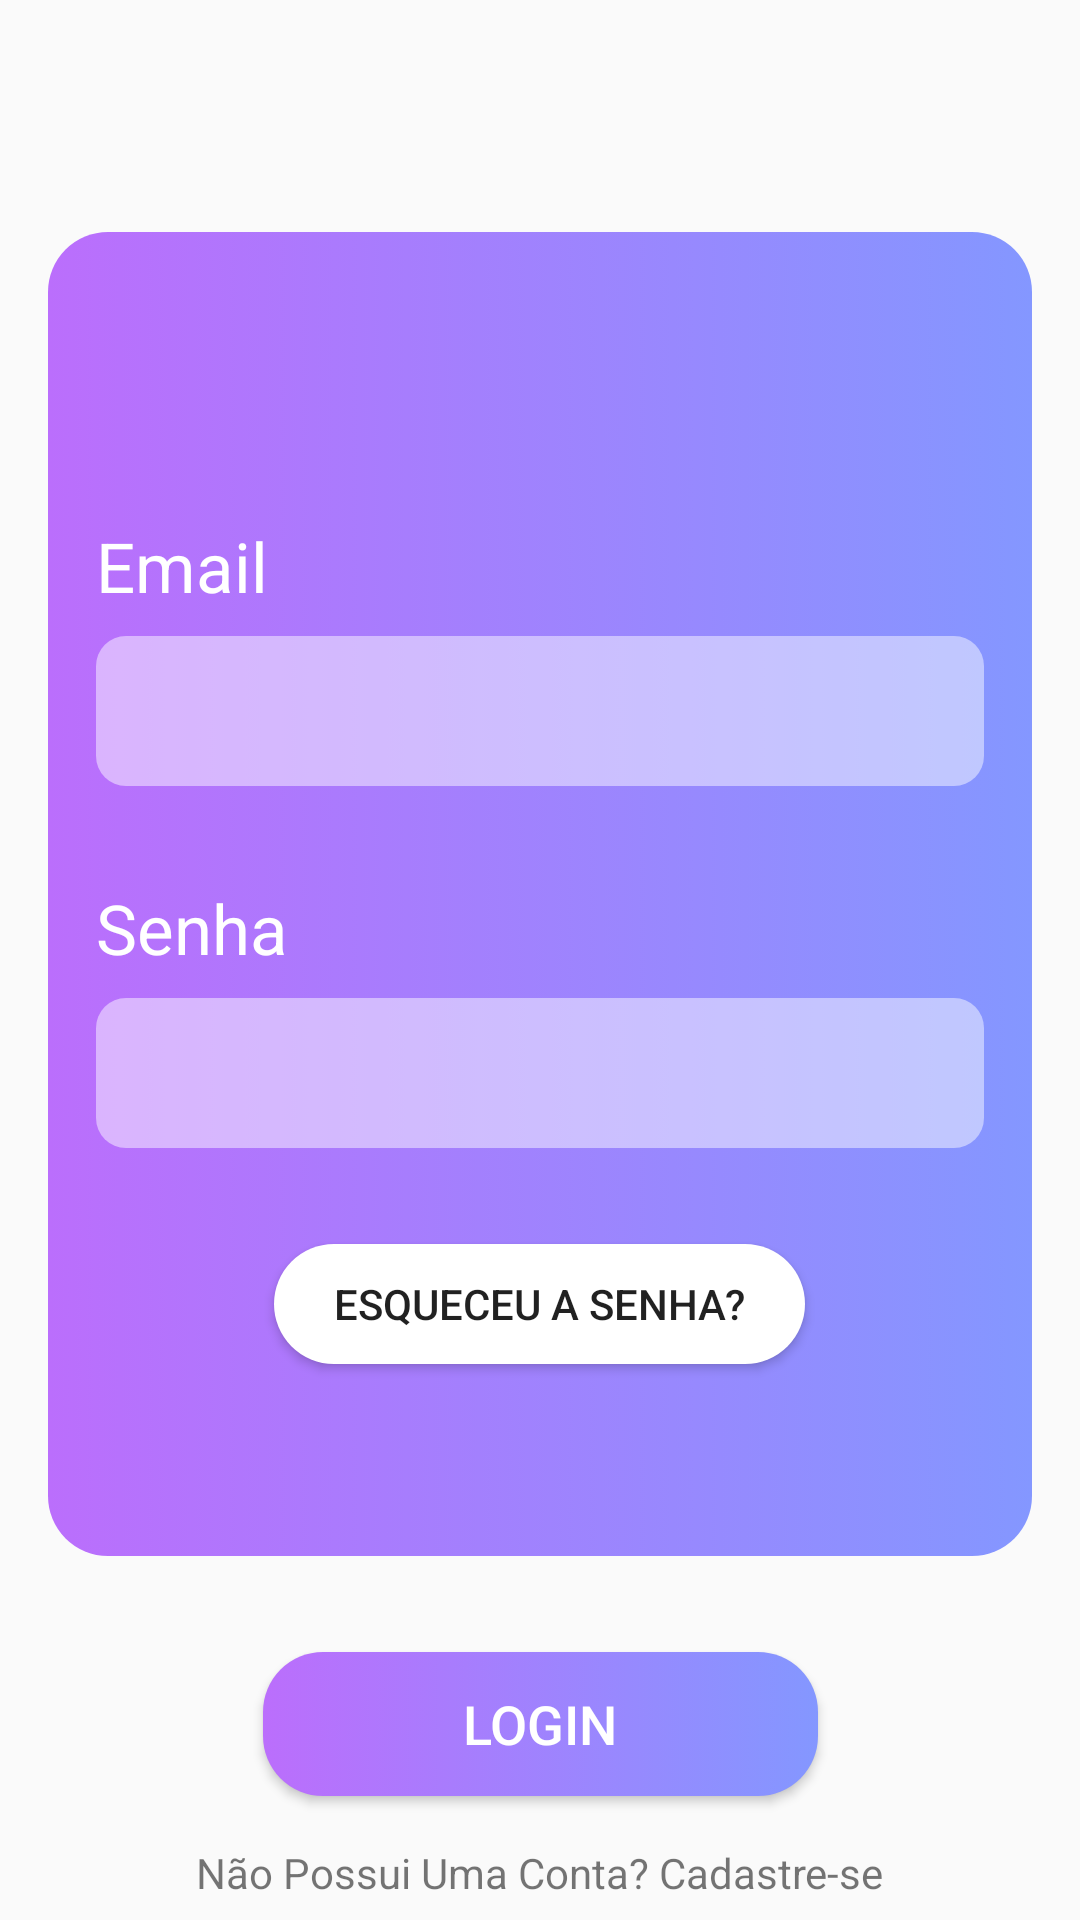

Write the Android layout XML for this screen, with the resource values it uses.
<!-- AndroidManifest.xml: application theme Theme.UiAndroidProjects -->
<!-- res/layout/activity_ui8_login.xml -->
<?xml version="1.0" encoding="utf-8"?>
<androidx.constraintlayout.widget.ConstraintLayout
    xmlns:android="http://schemas.android.com/apk/res/android"
    xmlns:app="http://schemas.android.com/apk/res-auto"
    xmlns:tools="http://schemas.android.com/tools"
    android:layout_width="match_parent"
    android:layout_height="match_parent"
    tools:context=".UI_8_Login_Activity">

    <LinearLayout
        android:id="@+id/linear_container_login"
        android:layout_width="match_parent"
        android:layout_height="wrap_content"
        android:layout_marginStart="@dimen/margin_pequena_16"
        android:layout_marginEnd="@dimen/margin_pequena_16"
        android:background="@drawable/background_ui_8"
        android:gravity="center"
        android:orientation="vertical"
        app:layout_constraintBottom_toBottomOf="parent"
        app:layout_constraintEnd_toEndOf="parent"
        app:layout_constraintStart_toStartOf="parent"
        app:layout_constraintTop_toTopOf="parent"
        app:layout_constraintVertical_bias="0.39">

        <TextView
            android:id="@+id/txt_email"
            android:layout_width="match_parent"
            android:layout_height="wrap_content"
            android:layout_marginStart="@dimen/margin_pequena_16"
            android:layout_marginTop="@dimen/margin_grande_96"
            android:layout_marginEnd="@dimen/margin_pequena_16"
            android:text="@string/email"
            android:textColor="@color/branco"
            android:textSize="@dimen/text_medio_23" />

        <EditText
            android:id="@+id/edt_email"
            android:layout_width="match_parent"
            android:layout_height="@dimen/edt_altura_padrao_50"
            android:layout_marginStart="@dimen/margin_pequena_16"
            android:layout_marginTop="@dimen/margin_pequena_8"
            android:layout_marginEnd="@dimen/margin_pequena_16"
            android:background="@drawable/edit_ui_8"
            android:ems="10"
            android:inputType="textEmailAddress"
            android:textColor="@color/branco"
            android:textSize="@dimen/text_medio_18" />

        <TextView
            android:id="@+id/txt_senha"
            android:layout_width="match_parent"
            android:layout_height="wrap_content"
            android:layout_marginStart="@dimen/margin_pequena_16"
            android:layout_marginTop="@dimen/margin_padrao_32"
            android:layout_marginEnd="@dimen/margin_pequena_16"
            android:text="@string/senha"
            android:textColor="@color/branco"
            android:textSize="@dimen/text_medio_23" />

        <EditText
            android:id="@+id/edt_senha"
            android:layout_width="match_parent"
            android:layout_height="@dimen/edt_altura_padrao_50"
            android:layout_marginStart="@dimen/margin_pequena_16"
            android:layout_marginTop="@dimen/margin_pequena_8"
            android:layout_marginEnd="@dimen/margin_pequena_16"
            android:background="@drawable/edit_ui_8"
            android:ems="10"
            android:inputType="numberPassword"
            android:textColor="@color/branco"
            android:textSize="@dimen/text_medio_18" />

        <Button
            android:id="@+id/btn_esqueceu_senha"
            android:layout_width="wrap_content"
            android:layout_height="@dimen/edt_altura_media_40"
            android:layout_marginTop="@dimen/margin_padrao_32"
            android:layout_marginBottom="@dimen/margin_grande_64"
            android:background="@drawable/btn_forget_password_ui_8"
            android:paddingStart="@dimen/padding_media_20"
            android:paddingEnd="@dimen/padding_media_20"
            android:text="@string/esqueceu_senha"
            android:textSize="@dimen/text_pequeno_14" />
    </LinearLayout>

    <ImageView
        android:id="@+id/img_senha"
        android:layout_width="wrap_content"
        android:layout_height="wrap_content"
        app:layout_constraintBottom_toTopOf="@+id/linear_container_login"
        app:layout_constraintEnd_toEndOf="@+id/linear_container_login"
        app:layout_constraintStart_toStartOf="@+id/linear_container_login"
        app:layout_constraintTop_toTopOf="@+id/linear_container_login"
        app:srcCompat="@drawable/password" />

    <LinearLayout
        android:id="@+id/linear_container_redes_sociais"
        android:layout_width="match_parent"
        android:layout_height="wrap_content"
        android:layout_marginStart="@dimen/margin_padrao_32"
        android:layout_marginEnd="@dimen/margin_padrao_32"
        android:orientation="horizontal"
        app:layout_constraintBottom_toBottomOf="@+id/linear_container_login"
        app:layout_constraintEnd_toEndOf="@+id/linear_container_login"
        app:layout_constraintStart_toStartOf="@+id/linear_container_login"
        app:layout_constraintTop_toBottomOf="@+id/linear_container_login">

        <ImageView
            android:id="@+id/img_google"
            android:layout_width="wrap_content"
            android:layout_height="wrap_content"
            android:layout_weight="1"
            app:srcCompat="@drawable/google" />

        <ImageView
            android:id="@+id/img_twitter"
            android:layout_width="wrap_content"
            android:layout_height="wrap_content"
            android:layout_weight="1"
            app:srcCompat="@drawable/twitter" />

        <ImageView
            android:id="@+id/img_facebook"
            android:layout_width="wrap_content"
            android:layout_height="wrap_content"
            android:layout_weight="1"
            app:srcCompat="@drawable/facebook" />
    </LinearLayout>

    <Button
        android:id="@+id/btn_login"
        android:layout_width="@dimen/altura_largura_185"
        android:layout_height="wrap_content"
        android:layout_marginTop="@dimen/margin_padrao_32"
        android:background="@drawable/background_ui_8"
        android:text="@string/login"
        android:textColor="@color/branco"
        android:textSize="@dimen/text_medio_18"
        app:layout_constraintEnd_toEndOf="parent"
        app:layout_constraintStart_toStartOf="parent"
        app:layout_constraintTop_toBottomOf="@+id/linear_container_redes_sociais" />

    <TextView
        android:id="@+id/txt_nao_possui_conta"
        android:layout_width="wrap_content"
        android:layout_height="wrap_content"
        android:text="@string/nao_possui_conta"
        android:layout_marginTop="@dimen/margin_pequena_16"
        app:layout_constraintEnd_toEndOf="parent"
        app:layout_constraintStart_toStartOf="parent"
        app:layout_constraintTop_toBottomOf="@+id/btn_login" />

</androidx.constraintlayout.widget.ConstraintLayout>
<!-- resources referenced by this layout -->
<resources>
  <color name="branco">#FFFFFFFF</color>
  <dimen name="altura_largura_185">185dp</dimen>
  <dimen name="edt_altura_media_40">40dp</dimen>
  <dimen name="edt_altura_padrao_50">50dp</dimen>
  <dimen name="margin_grande_64">64dp</dimen>
  <dimen name="margin_grande_96">96dp</dimen>
  <dimen name="margin_padrao_32">32dp</dimen>
  <dimen name="margin_pequena_16">16dp</dimen>
  <dimen name="margin_pequena_8">8dp</dimen>
  <dimen name="padding_media_20">20dp</dimen>
  <dimen name="text_medio_18">18sp</dimen>
  <dimen name="text_medio_23">23sp</dimen>
  <dimen name="text_pequeno_14">14sp</dimen>
  <!-- drawable background_ui_8 (drawable) -->
  <?xml version="1.0" encoding="utf-8"?>
  <selector xmlns:android="http://schemas.android.com/apk/res/android">
      <item>
          <shape android:shape="rectangle">
              <gradient
                  android:angle="180"
                  android:startColor="@color/azul_vista"
                  android:endColor="@color/lavanda_floral"/>
              <corners
                  android:radius="@dimen/radius_pequeno_20"/>
          </shape>
      </item>
  </selector>
  <!-- drawable btn_forget_password_ui_8 (drawable) -->
  <?xml version="1.0" encoding="utf-8"?>
  <selector xmlns:android="http://schemas.android.com/apk/res/android">
      <item>
          <shape android:shape="rectangle">
              <solid
                  android:color="@color/branco" />
              <corners
                  android:radius="@dimen/radius_medio_50" />
          </shape>
      </item>
  </selector>
  <!-- drawable edit_ui_8 (drawable) -->
  <?xml version="1.0" encoding="utf-8"?>
  <selector xmlns:android="http://schemas.android.com/apk/res/android">
      <item>
          <shape android:shape="rectangle">
              <solid
                  android:color="@color/branco_opacidade_48"/>
              <corners
                  android:radius="@dimen/radius_pequeno_10" />
          </shape>
      </item>
  </selector>
  <string name="email">Email</string>
  <string name="esqueceu_senha">Esqueceu a Senha?</string>
  <string name="login">Login</string>
  <string name="nao_possui_conta">Não Possui Uma Conta? Cadastre-se</string>
  <string name="senha">Senha</string>
  <style name="Theme.UiAndroidProjects" parent="Base.Theme.UiAndroidProjects" />
  <color name="azul_vista">#8497FF</color>
  <color name="lavanda_floral">#BB6EFC</color>
  <dimen name="radius_pequeno_20">20dp</dimen>
  <dimen name="radius_medio_50">50dp</dimen>
  <color name="branco_opacidade_48">#79FFFFFF</color>
  <dimen name="radius_pequeno_10">10dp</dimen>
  <style name="Base.Theme.UiAndroidProjects" parent="Theme.AppCompat.DayNight.NoActionBar">
          
          
      </style>
</resources>
